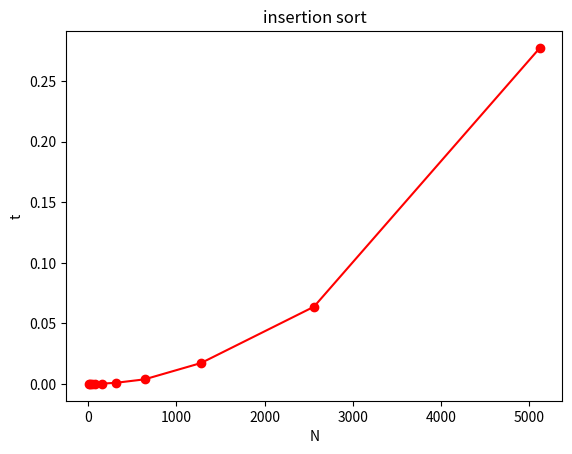

Source code (Python):
from time import time
from random import randint
import matplotlib.pyplot as plt

def genereer_rij(aantal):
    rij = []
    for i in range(aantal):
        rij.append(randint(0, aantal))
    return rij

def insertion_sort(a):
    for j in range(1, len(a)):
        key = a[j]
        i = j - 1
        while i >= 0 and a[i] > key:
            a[i + 1] = a[i]
            i = i - 1
        a[i + 1] = key
    return a

i, n, t = 10, [], []

while i < 10000:
    rij = genereer_rij(i)
    start = time()
    rij = insertion_sort(rij)
    stop = time()

    n.append(i)
    t.append(stop-start)

    i *= 2

plt.plot(n, t, '-ro')
plt.title('insertion sort')
plt.xlabel('N')
plt.ylabel('t')
plt.show()

